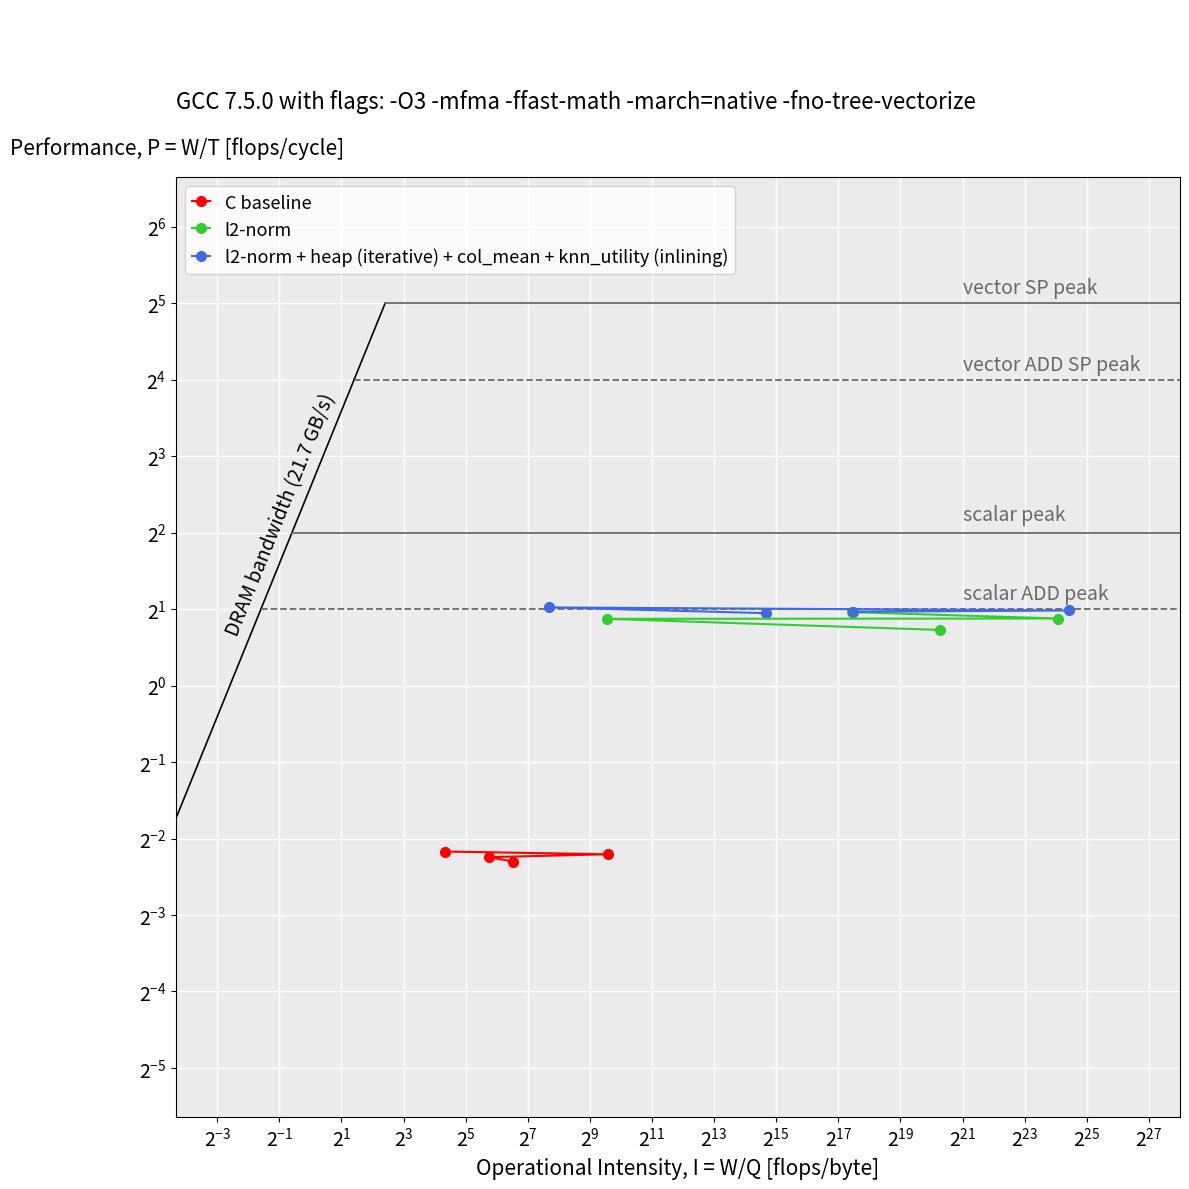

Here is the Python script that generated this plot: (Note: this script raises an exception after producing the figure.)
import numpy as np
import matplotlib.pyplot as plt
import matplotlib.ticker as ticker


#-------------------------------------------PROJECT---------------------------------------------
# machine (s...scalar, v...vector)
# UNITS: FLOPS/CYCLE, FLOPS/BYTE, BYTES/CYCLE, ...
beta = 6.025
pi_s = 2
pi_s_fma = 4
pi_v = 16
pi_v_fma = 32
ridge_s = pi_s / beta
ridge_s_fma = pi_s_fma / beta
ridge_v = pi_v / beta
ridge_v_fma = pi_v_fma / beta

# values on x-axis
# exp_factor = np.linspace(-6, 2, num=9)
# intensity = 2 ** exp_factor
# bandwidth bounds in plots
x_bandw_s = np.geomspace(0.01, ridge_s, num=4)
x_bandw_s_fma = np.geomspace(ridge_s, ridge_s_fma, num=4)
x_bandw_v = np.geomspace(ridge_s_fma, ridge_v, num=4)
x_bandw_v_fma = np.geomspace(ridge_v, ridge_v_fma, num=4)

bandw_s = beta * x_bandw_s
bandw_v = beta * x_bandw_v
bandw_s_fma = beta * x_bandw_s_fma
bandw_v_fma = beta * x_bandw_v_fma

# peak performance bounds in plots
peakperf_s = np.full((9, 1), pi_s)
peakperf_s_fma = np.full((9, 1), pi_s_fma)
peakperf_v = np.full((9, 1), pi_v)
peakperf_v_fma = np.full((9, 1), pi_v_fma)

x_peakperf_s = np.geomspace(ridge_s, 2**28, num=9)
x_peakperf_s_fma = np.geomspace(ridge_s_fma, 2**28, num=9)
x_peakperf_v = np.geomspace(ridge_v, 2**28, num=9)
x_peakperf_v_fma = np.geomspace(ridge_v_fma, 2**28, num=9)

#a2_scalar
# base_128
I_b_128 = 20.2520
P_b_128 = 0.2222
# optimizations_128
I_o1_128 = 1265830.0000
P_o1_128 = 1.6556
I_o2_128 = 14303.1000
P_o2_128 = 1.8472
I_o4_128 = 25878.6000
P_o4_128 = 1.9278

# base_256
I_b_256 = 761.92500
P_b_256 = 0.2167
# optimizations_256
I_o1_256 = 751.96700
P_o1_256 = 1.8306
I_o2_256 = 680.69700
P_o2_256 = 2.0028
I_o4_256 = 205.95300
P_o4_256 = 2.0306

# base_512
I_b_512 = 53.9930
P_b_512 = 0.2111
# optimizations_512
I_o1_512 = 17770300.0000
P_o1_512 = 1.8361
I_o2_512 = 22786500.0000
P_o2_512 = 1.9583
I_o4_512 = 22786500.0000
P_o4_512 = 1.9750

# base_1024
I_b_1024 = 92.7160
P_b_1024 = 0.2028
# optimizations_1024
I_o1_1024 = 179321.0000
P_o1_1024 = 1.9444
I_o2_1024 = 173730.0000
P_o2_1024 = 1.9722
I_o4_1024 = 180492.0000
P_o4_1024 = 1.9500

# lines to connect points
line_base = ([I_b_128, I_b_256, I_b_512, I_b_1024], [P_b_128, P_b_256, P_b_512, P_b_1024])
line_opt1 = ([I_o1_128, I_o1_256, I_o1_512, I_o1_1024], [P_o1_128, P_o1_256, P_o1_512, P_o1_1024])
line_opt2 = ([I_o2_128, I_o2_256, I_o2_512, I_o2_1024], [P_o2_128, P_o2_256, P_o2_512, P_o2_1024])
line_opt4 = ([I_o4_128, I_o4_256, I_o4_512, I_o4_1024], [P_o4_128, P_o4_256, P_o4_512, P_o4_1024])
#-----------------------------------------------------------------------------------------------

# generate plot
plt.figure(figsize=(12, 12))
#--------------------------------------ROOFLINE----------------------------------------------------------------
#diagonal parts (bandwidth)
plt.plot(x_bandw_s, bandw_s, c='black', linewidth=1.2)
plt.plot(x_bandw_s_fma, bandw_s_fma, c='black', linewidth=1.2)
plt.plot(x_bandw_v, bandw_v, c='black', linewidth=1.2)
plt.plot(x_bandw_v_fma, bandw_v_fma, c='black', linewidth=1.2)
#horizontal parts (peak performance)
plt.plot(x_peakperf_v_fma, peakperf_v_fma, c='dimgrey', linewidth=1.3)
plt.plot(x_peakperf_v, peakperf_v, c='dimgrey',linestyle='dashed', linewidth=1.3)
plt.plot(x_peakperf_s_fma, peakperf_s_fma, c='dimgrey', linewidth=1.3)
plt.plot(x_peakperf_s, peakperf_s, c='dimgrey',linestyle='dashed', linewidth=1.3)
# move title
ax = plt.gca()
ax.text(0.35/2.5, 4.0/2.5, 'DRAM bandwidth (21.7 GB/s)', fontsize=14, rotation=68)
ax.text(2**21 + 8.2, 2.2, 'scalar ADD peak', c='dimgrey', fontsize=14, rotation=0)
ax.text(2**21 + 12.2, 4.5, 'scalar peak', c='dimgrey', fontsize=14, rotation=0)
ax.text(2**21 + 6.4, 17.5, 'vector ADD SP peak', c='dimgrey', fontsize=14, rotation=0)
ax.text(2**21 + 9.4, 35.0, 'vector SP peak', c='dimgrey', fontsize=14, rotation=0)

# dots_128
plt.plot(I_b_128, P_b_128, c='red', marker='o', ms=7,label='C baseline')
plt.plot(I_o1_128, P_o1_128, c='limegreen',marker='o', ms=7,label='l2-norm')
# plt.plot(I_o2_128, P_o2_128, c='fuchsia', marker='o', ms=7,label='l2-norm + heap (iterative)')
plt.plot(I_o4_128, P_o4_128, c='royalblue', marker='o', ms=7,label='l2-norm + heap (iterative) + col_mean + knn_utility (inlining)')

# dots_256
plt.plot(I_b_256, P_b_256, c='red', marker='o', ms=7)
plt.plot(I_o1_256, P_o1_256, c='limegreen',marker='o', ms=7)
# plt.plot(I_o2_256, P_o2_256, c='fuchsia', marker='o', ms=7)
plt.plot(I_o4_256, P_o4_256, c='royalblue', marker='o', ms=7)

# dots_512
plt.plot(I_b_512, P_b_512, c='red', marker='o', ms=7)
plt.plot(I_o1_512, P_o1_512, c='limegreen',marker='o', ms=7)
# plt.plot(I_o2_512, P_o2_512, c='fuchsia', marker='o', ms=7)
plt.plot(I_o4_512, P_o4_512, c='royalblue', marker='o', ms=7)

# dots_1024
plt.plot(I_b_1024, P_b_1024, c='red', marker='o', ms=7)
plt.plot(I_o1_1024, P_o1_1024, c='limegreen',marker='o', ms=7)
# plt.plot(I_o2_1024, P_o2_1024, c='fuchsia', marker='o', ms=7)
plt.plot(I_o4_1024, P_o4_1024, c='royalblue', marker='o', ms=7)

# lines to connect points
plt.plot(line_base[0], line_base[1], c='red')
plt.plot(line_opt1[0], line_opt1[1], c='limegreen')
# plt.plot(line_opt2[0], line_opt2[1], c='fuchsia')
plt.plot(line_opt4[0], line_opt4[1], c='royalblue')
#-----------------------------------------------------------------------------------------------------------------------

plt.yscale("log", base=2)
plt.xscale("log", base=2)

plt.yticks(fontsize=14)
plt.xticks(fontsize=14)

# labeling of plot
plt.xlabel("Operational Intensity, I = W/Q [flops/byte]", size=15)
plt.ylabel('Performance, P = W/T [flops/cycle]', rotation=0, size=15)
ax.yaxis.set_label_coords(0.001, 1.02)
plt.title("\n" "\n" "\n"
             "GCC 7.5.0 with flags: " + '-O3 -mfma -ffast-math -march=native -fno-tree-vectorize', loc='left', pad=50, size=16)
plt.legend(loc='upper left', numpoints = 1, handlelength=1, prop={'size': 13})
plt.tight_layout()

# axes adjustments
plt.ylim([0.02, 100])
plt.xlim([0.05, 2**28])

# grid and background
ax.set_facecolor((0.92, 0.92, 0.92))
plt.grid(axis = 'y', color='white', linewidth=1.0)
plt.grid(axis = 'x', color='white', linewidth=1.0)

# one tick per power of two
ax.xaxis.set_major_locator(ticker.LogLocator(base=2.0, numticks=30))
ax.yaxis.set_major_locator(ticker.LogLocator(base=2.0, numticks=30))


plt.savefig('./plots/roofline/a2_scalar_roofline.pdf')
